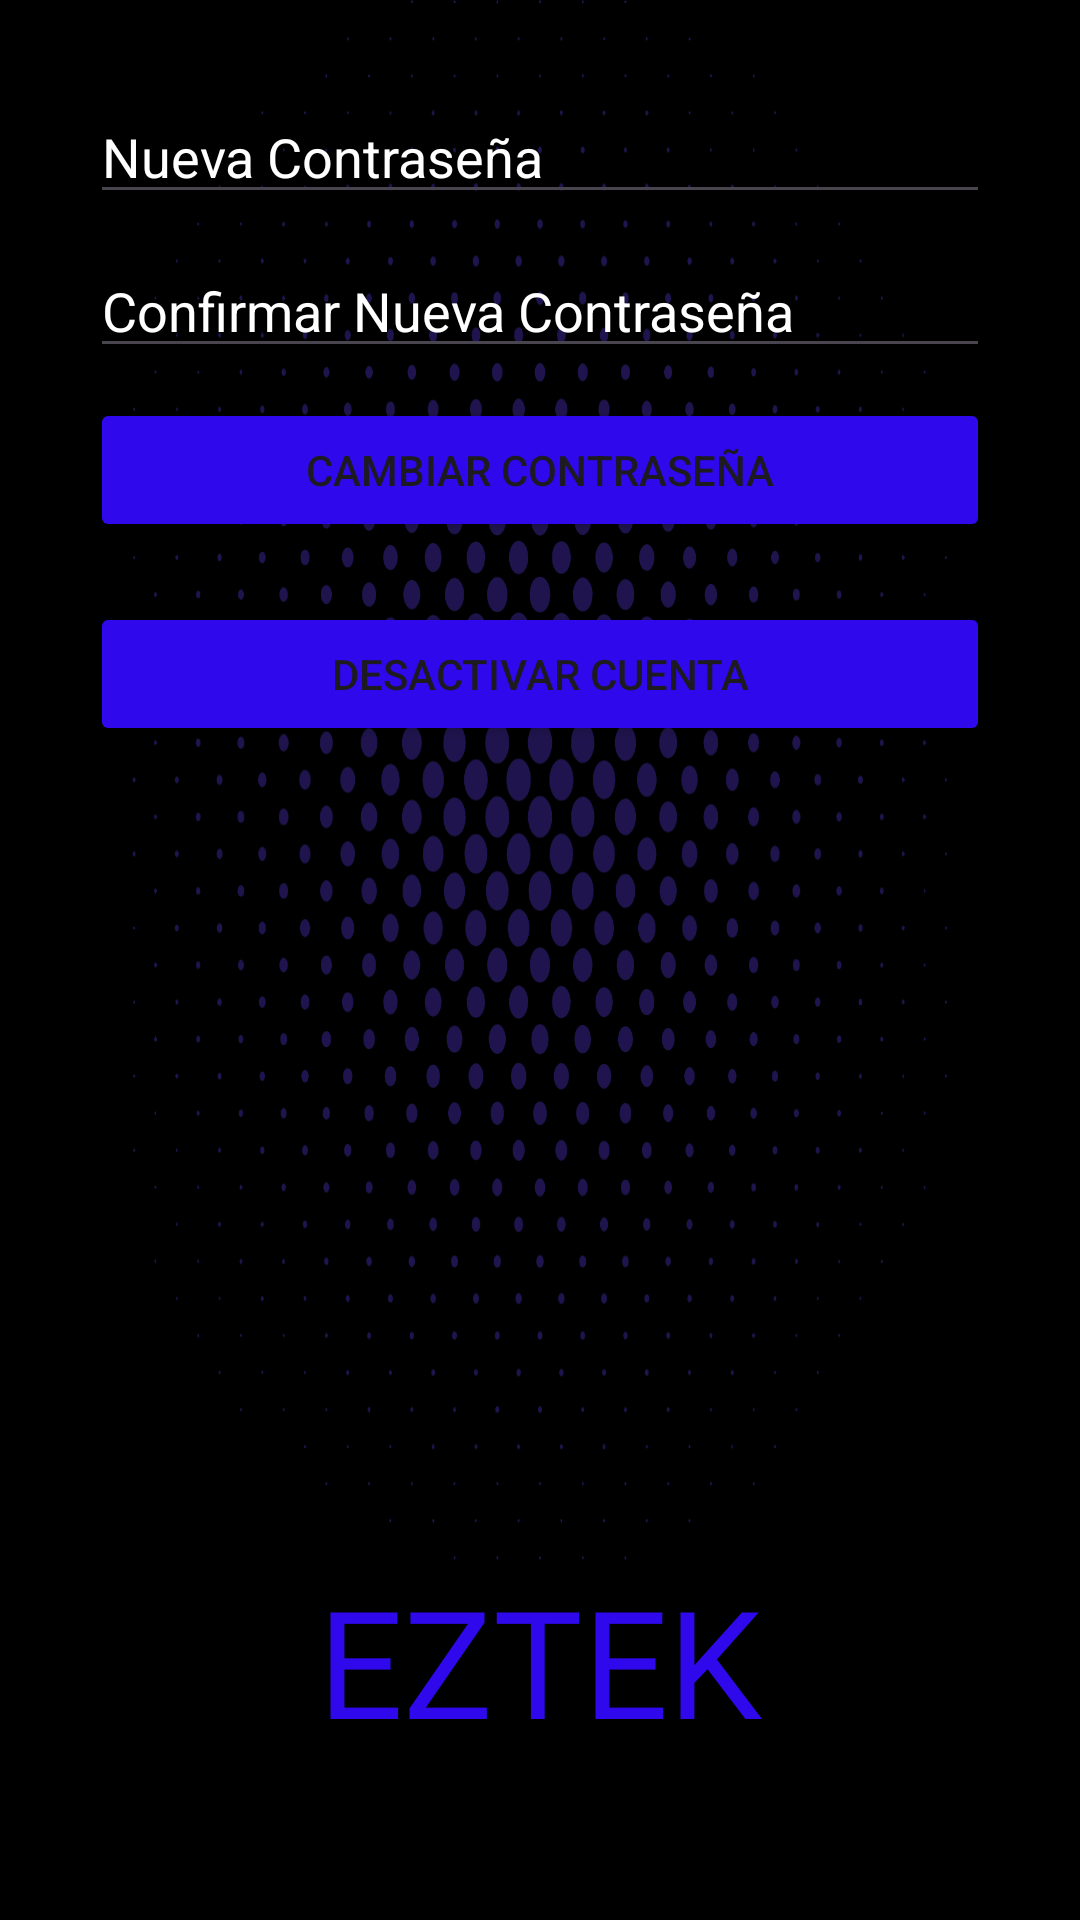

Write the Android layout XML for this screen, with the resource values it uses.
<!-- AndroidManifest.xml: application theme Theme.Proyectoappmoviles -->
<!-- res/layout/activity_user_profile.xml -->
<?xml version="1.0" encoding="utf-8"?>
<androidx.constraintlayout.widget.ConstraintLayout xmlns:android="http://schemas.android.com/apk/res/android"
    xmlns:app="http://schemas.android.com/apk/res-auto"
    xmlns:tools="http://schemas.android.com/tools"
    android:id="@+id/main"
    android:background="@color/black"
    android:layout_width="match_parent"
    android:layout_height="match_parent"
    tools:context=".User_settings_Activity">


    <TextView
        android:layout_width="match_parent"
        android:layout_height="wrap_content"
        android:fontFamily="@font/robotoblackitalic"
        android:text="@string/eztek"
        android:textAlignment="center"
        android:textColor="@color/blue"
        android:textSize="50dp"
        app:layout_constraintTop_toBottomOf="@id/linearLayout2"
        />

    <LinearLayout
        android:id="@+id/linearLayout2"
        android:layout_width="0dp"
        android:layout_height="0dp"
        android:layout_marginStart="30dp"
        android:layout_marginEnd="30dp"
        android:layout_marginBottom="120dp"
        android:background="@drawable/efecto"
        android:orientation="vertical"
        android:paddingTop="20dp"
        app:layout_constraintBottom_toBottomOf="parent"
        app:layout_constraintEnd_toEndOf="parent"
        app:layout_constraintHorizontal_bias="0.5"
        app:layout_constraintStart_toStartOf="parent"
        app:layout_constraintTop_toTopOf="parent"
        app:layout_constraintVertical_bias="0.5">

        <EditText
            android:id="@+id/new_password"
            android:layout_width="match_parent"
            android:layout_height="wrap_content"
            android:layout_marginTop="10dp"
            android:hint="@string/nueva_contrase_a"
            android:textColor="@color/white"
            android:textColorHint="@color/white" />

        <EditText
            android:id="@+id/confirm_new_password"
            android:layout_width="match_parent"
            android:layout_height="wrap_content"
            android:layout_marginTop="10dp"
            android:hint="@string/confirmar_nueva_contrase_a"
            android:textColor="@color/white"
            android:textColorHint="@color/white" />

        <Button
            android:id="@+id/change_password"
            android:layout_width="match_parent"
            android:layout_height="wrap_content"
            android:layout_marginTop="10dp"
            android:backgroundTint="@color/blue"
            android:text="@string/cambiar_contrase_a" />

        <Button
            android:id="@+id/desactivate_account"
            android:layout_width="match_parent"
            android:layout_height="wrap_content"
            android:layout_marginTop="20dp"
            android:backgroundTint="@color/blue"
            android:text="@string/desactivar_cuenta" />

    </LinearLayout>


</androidx.constraintlayout.widget.ConstraintLayout>
<!-- resources referenced by this layout -->
<resources>
  <color name="black">#FF000000</color>
  <color name="blue">#2F09EC</color>
  <color name="white">#FFFFFFFF</color>
  <!-- drawable efecto: png bitmap (drawable, 132226 bytes) -->
  <string name="cambiar_contrase_a">Cambiar contraseña</string>
  <string name="confirmar_nueva_contrase_a">Confirmar Nueva Contraseña</string>
  <string name="desactivar_cuenta">Desactivar Cuenta</string>
  <string name="eztek">EZTEK</string>
  <string name="nueva_contrase_a">Nueva Contraseña</string>
  <style name="Theme.Proyectoappmoviles" parent="Base.Theme.Proyectoappmoviles" />
  <style name="Base.Theme.Proyectoappmoviles" parent="Theme.Material3.DayNight.NoActionBar">
          
          
      </style>
</resources>
